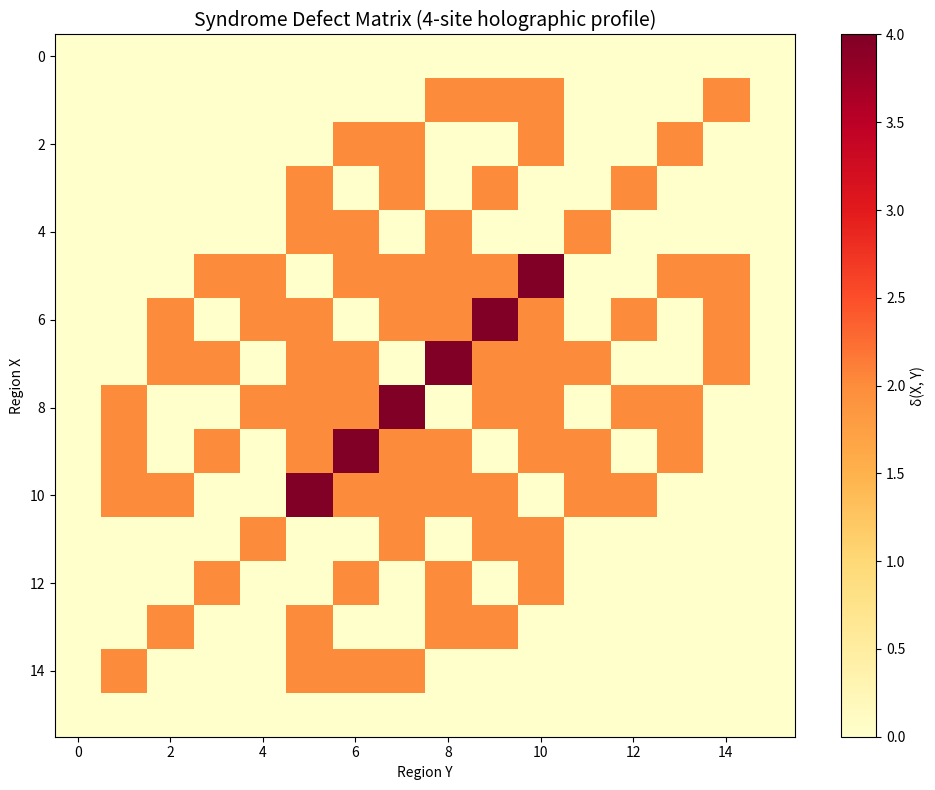

The matplotlib source for this figure:
import matplotlib.pyplot as plt
import numpy as np
from itertools import combinations

def holographic_S(X, n=4):
    k = len(X)
    return float(min(k, n - k))

n = 4
all_subsets = []
for r in range(n + 1):
    for s in combinations(range(n), r):
        all_subsets.append(frozenset(s))

S = {fs: holographic_S(fs) for fs in all_subsets}
m = len(all_subsets)
defects = np.zeros((m, m))
for i, X in enumerate(all_subsets):
    for j, Y in enumerate(all_subsets):
        defects[i, j] = S[X] + S[Y] - S[X & Y] - S[X | Y]

fig, ax = plt.subplots(figsize=(10, 8))
im = ax.imshow(defects, cmap='YlOrRd', aspect='auto')
ax.set_title('Syndrome Defect Matrix (4-site holographic profile)', fontsize=14)
ax.set_xlabel('Region Y')
ax.set_ylabel('Region X')
plt.colorbar(im, label='δ(X, Y)')
plt.tight_layout()
plt.savefig('syndrome_defect_heatmap.png', dpi=150)
plt.show()
